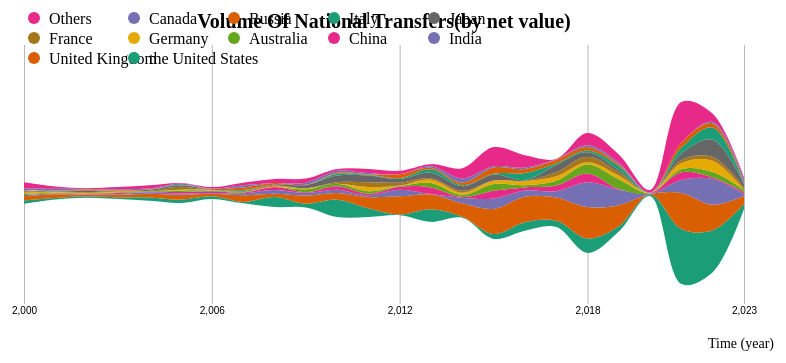
D3 v4 page, settled after 360 driven frames (6 s of simulated time); the page loaded 1 data file(s).



    // set the dimensions and margins of the graph
    var margin = {top: 30, right: 60, bottom: 0, left: 20},
        width = 800 - margin.left - margin.right,
        height = 400 - margin.top - margin.bottom;
    
    // append the svg object to the body of the page
    var svg = d3.select("#my_dataviz")
      .append("svg")
        .attr("width", width + margin.left + margin.right)
        .attr("height", height + margin.top + margin.bottom)
      .append("g")
        .attr("transform",
              "translate(" + margin.left + "," + margin.top + ")");
    
    // Parse the Data
    d3.csv("month_year2.csv", function(data) {
      // List of groups = header of the csv files
      var keys = data.columns.slice(1)

      // Add X axis
      var x = d3.scaleLinear()
        .domain(d3.extent(data, function(d) { return d.year; }))
        .range([ 0, width ]);
      svg.append("g")
        .attr("transform", "translate(0," + height*0.8 + ")")
        .call(d3.axisBottom(x).tickSize(-height*.7).tickValues([2000,2006,2012,2018,2023]))
        .select(".domain").remove()
      // Customization
      svg.selectAll(".tick line").attr("stroke", "#b8b8b8")
    
      // Add X axis label:
      svg.append("text")
          .attr("text-anchor", "end")
          .attr("x", width+30)
          .attr("y", height-30 )
          .text("Time (year)")
          .style("font-size", "14px");;


        // Add title:
      svg.append("text")
          .attr("text-anchor", "middle")
          .attr("x", width / 2)
          .attr("y", 20) // 调整标题位置
          .text("Volume Of National Transfers(by net value)")
          .style("font-size", "20px") // 修改标题字体大小为20像素
          .style("font-weight", "bold"); // 设置标题粗体
    
      // Add Y axis
      var y = d3.scaleLinear()
        .domain([-500, 500])
        .range([ height, 0 ]);
    
      // color palette
      var color = d3.scaleOrdinal()
        .domain(keys)
        .range(d3.schemeDark2);
    
      //stack the data?
      var stackedData = d3.stack()
        .offset(d3.stackOffsetSilhouette)
        .keys(keys)
        (data)
      console.log(stackedData);
    
      // create a tooltip
      var Tooltip = svg
        .append("text")
        .attr("x", 0)
        .attr("y", 0)
        .style("opacity", 0)
        .style("font-size", 17)
    
      // Three function that change the tooltip when user hover / move / leave a cell
      var mouseover = function(d) {
        Tooltip.style("opacity", 1)
        d3.selectAll(".myArea").style("opacity", .2)
        d3.select(this)
          .style("stroke", "black")
          .style("opacity", 1)
      }
      var mousemove = function(d,i) {
        grp = keys[i]
        Tooltip.text(grp)
      }
      var mouseleave = function(d) {
        Tooltip.style("opacity", 0)
        d3.selectAll(".myArea").style("opacity", 1).style("stroke", "none")
       }
    
      // Area generator
      var area = d3.area().curve(d3.curveCatmullRom)
        .x(function(d) { return x(d.data.year); })
        .y0(function(d) { return y(d[0]); })
        .y1(function(d) { return y(d[1]); })


          // Add legend
      var legend = svg.selectAll(".legend")
          .data(keys.slice().reverse())
          .enter().append("g")
          .attr("class", "legend")
          .attr("transform", function(d, i) { 
              return "translate(" + (i % 5 * 100) + "," + (Math.floor(i / 5) * 20) + ")";
          });

      legend.append("circle")
        .attr("cx", 10)
        .attr("cy", 10)
        .attr("r", 6)
        .style("fill", color);

      legend.append("text")
          .attr("x", 25)
          .attr("y", 10)
          .attr("dy", ".35em")
          .style("text-anchor", "start")
          .text(function(d) { return d; });

    
      // Show the areas
      svg
        .selectAll("mylayers")
        .data(stackedData)
        .enter()
        .append("path")
          .attr("class", "myArea")
          .style("fill", function(d) { return color(d.key); })
          .attr("d", area)
          .on("mouseover", mouseover)
          .on("mousemove", mousemove)
          .on("mouseleave", mouseleave)
    
    })
    

### data: month_year2.csv
year, the United States, United Kingdom, India, China, Australia, Germany, France, Japan, Italy, Russia, Canada, Others
2000, 9, 11.0, 3.0, 0.0, 3.0, 4.0, 3.0, 3.0, 0.0, 1.0, 4.0, 17.0
2001, 4, 10.0, 2.0, 1.0, 1.0, 3.0, 1.0, 1.0, 1.0, 0.0, 5.0, 6.0
2002, 4, 4.0, 1.0, 2.0, 1.0, 1.0, 2.0, 5.0, 0.0, 3.0, 1.0, 2.0
2003, 4, 7.0, 2.0, 3.0, 2.0, 2.0, 2.0, 0.0, 1.0, 1.0, 2.0, 6.0
2004, 9, 10.0, 4.0, 1.0, 2.0, 0.0, 1.0, 3.0, 0.0, 1.0, 2.0, 9.0
2005, 9, 13.0, 4.0, 4.0, 4.0, 2.0, 8.0, 4.0, 1.0, 0.0, 4.0, 1.0
2006, 7, 7.0, 2.0, 5.0, 2.0, 1.0, 0.0, 1.0, 0.0, 2.0, 1.0, 4.0
2007, 4, 18.0, 5.0, 2.0, 2.0, 0.0, 2.0, 1.0, 2.0, 7.0, 6.0, 7.0
2008, 27, 9.0, 10.0, 8.0, 0.0, 2.0, 2.0, 3.0, 0.0, 4.0, 0.0, 11.0
2009, 10, 22.0, 7.0, 2.0, 8.0, 3.0, 0.0, 8.0, 0.0, 1.0, 6.0, 11.0
2010, 47, 18.0, 9.0, 9.0, 7.0, 0.0, 4.0, 18.0, 5.0, 3.0, 5.0, 5.0
2011, 24, 30.0, 5.0, 4.0, 7.0, 11.0, 13.0, 18.0, 2.0, 2.0, 3.0, 11.0
2012, 2, 49.0, 18.0, 8.0, 2.0, 1.0, 8.0, 10.0, 2.0, 11.0, 0.0, 9.0
2013, 34, 40.0, 1.0, 18.0, 12.0, 9.0, 4.0, 15.0, 9.0, 4.0, 4.0, 6.0
2014, 3, 36.0, 15.0, 2.0, 6.0, 6.0, 5.0, 12.0, 3.0, 7.0, 11.0, 28.0
2015, 13, 68.0, 28.0, 21.0, 18.0, 9.0, 1.0, 16.0, 2.0, 17.0, 3.0, 52.0
2016, 23, 69.0, 17.0, 8.0, 6.0, 11.0, 1.0, 2.0, 19.0, 11.0, 4.0, 33.0
2017, 17, 63.0, 17.0, 15.0, 13.0, 12.0, 11.0, 20.0, 4.0, 10.0, 1.0, 1.0
2018, 39, 85.0, 67.0, 24.0, 24.0, 6.0, 15.0, 12.0, 5.0, 9.0, 5.0, 33.0
2019, 14, 57.0, 42.0, 2.0, 26.0, 10.0, 9.0, 6.0, 11.0, 4.0, 5.0, 22.0
2020, 4, 1.0, 1.0, 1.0, 1.0, 1.0, 0.0, 0.0, 0.0, 0.0, 1.0, 6.0
2021, 149, 97.0, 35.0, 21.0, 8.0, 17.0, 8.0, 18.0, 15.0, 14.0, 0.0, 110.0
2022, 113, 69.0, 70.0, 4.0, 15.0, 30.0, 10.0, 47.0, 33.0, 11.0, 4.0, 22.0
2023, 13, 22.0, 6.0, 5.0, 6.0, 0.0, 6.0, 9.0, 2.0, 3.0, 10.0, 4.0